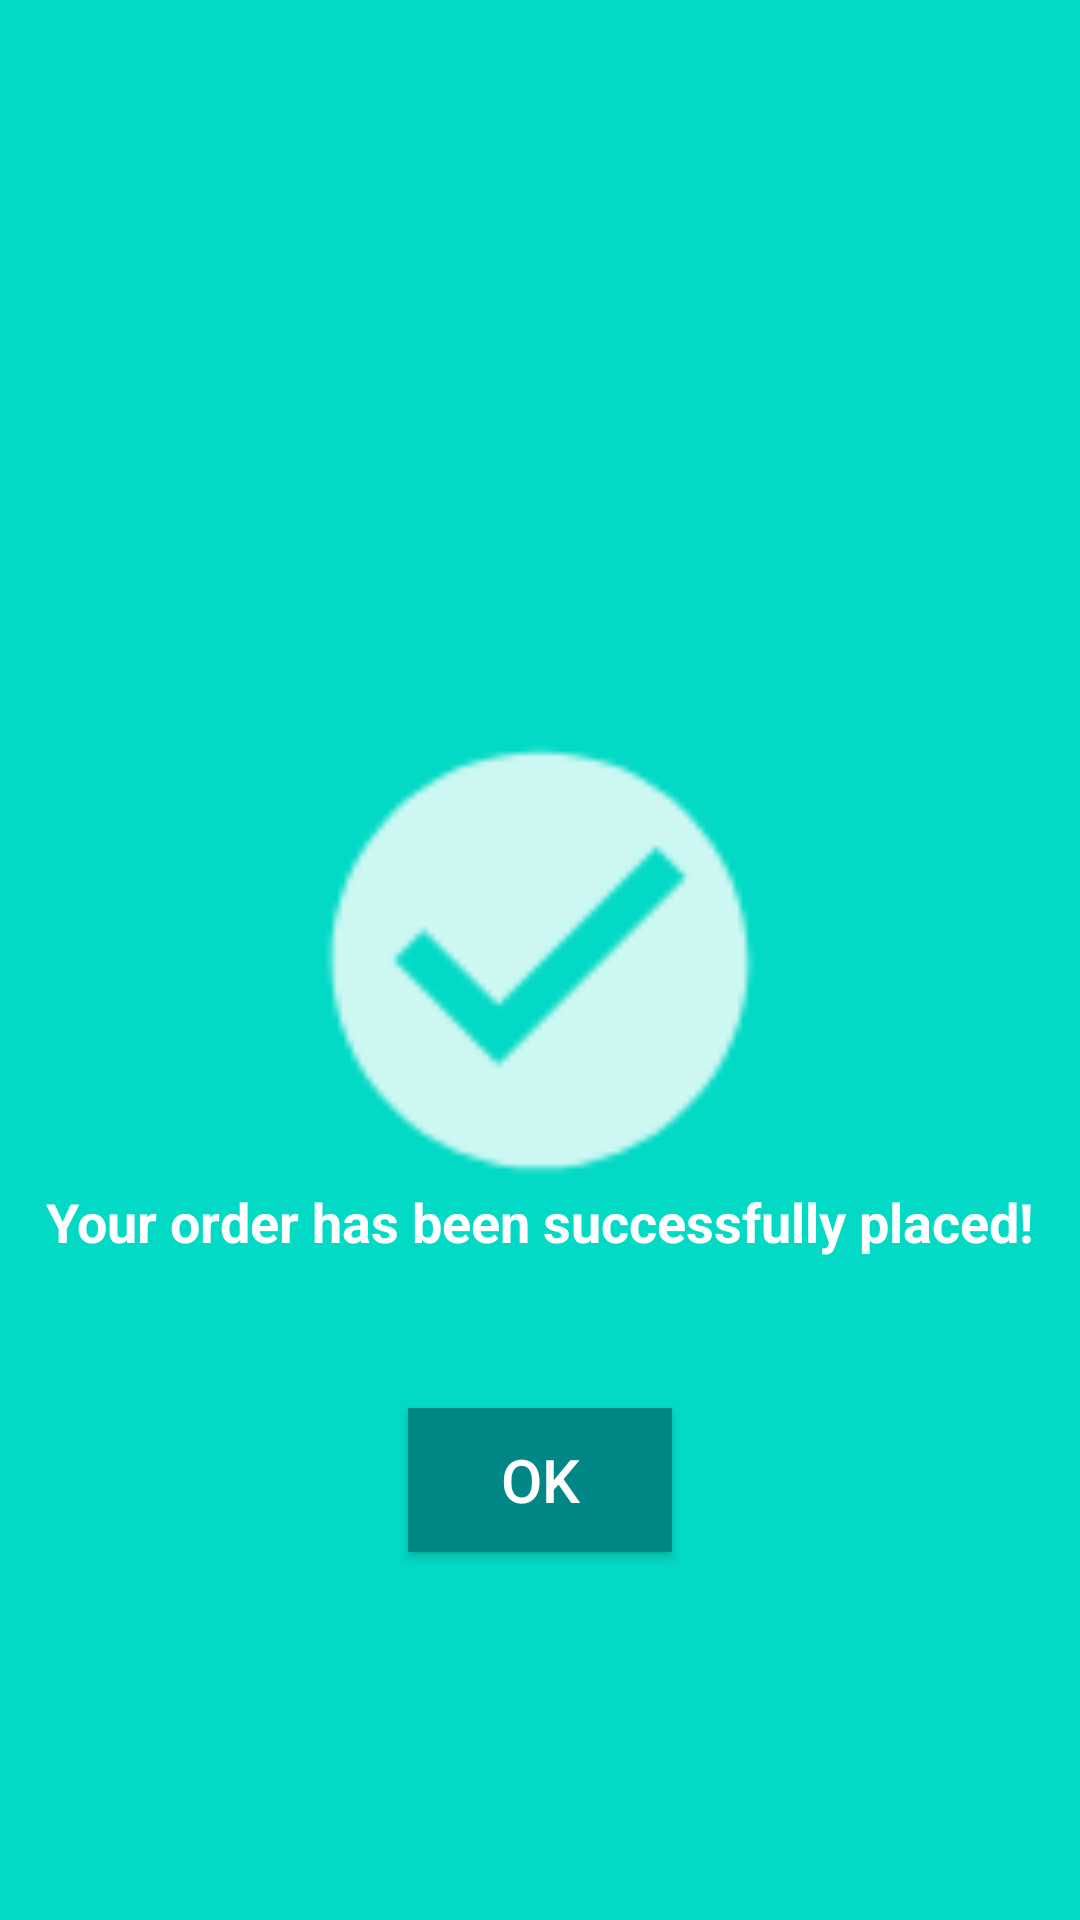

Reconstruct the res/layout file that produces this screen, plus the resources it refers to.
<!-- AndroidManifest.xml: application theme Theme.FoodRunner -->
<!-- res/layout/activity_order_placed.xml -->
<?xml version="1.0" encoding="utf-8"?>
<RelativeLayout xmlns:android="http://schemas.android.com/apk/res/android"
    xmlns:app="http://schemas.android.com/apk/res-auto"
    xmlns:tools="http://schemas.android.com/tools"
    android:layout_width="match_parent"
    android:layout_height="match_parent"
    android:background="@color/teal_200"
    android:id="@+id/orderPlaced"
  >


    <ImageView
        android:id="@+id/imgOrderPlaced"
        android:layout_width="150dp"
        android:layout_height="150dp"
        android:layout_centerInParent="true"
        android:background="@drawable/order_placed" />

    <TextView
        android:id="@+id/txtOrder"
        android:layout_width="wrap_content"
        android:layout_height="wrap_content"
        android:layout_below="@id/imgOrderPlaced"
        android:layout_centerHorizontal="true"
        android:text="Your order has been successfully placed!"
        android:textColor="@color/white"
        android:textSize="18sp"
        android:textStyle="bold" />

    <Button
        android:id="@+id/btnOkay"
        android:layout_width="wrap_content"
        android:layout_height="wrap_content"
        android:layout_below="@+id/txtOrder"
        android:layout_centerHorizontal="true"
        android:layout_marginTop="50dp"
        android:background="#018786"
        android:text="OK"
        android:textColor="@color/white"
        android:textSize="20sp" />

</RelativeLayout>
<!-- resources referenced by this layout -->
<resources>
  <color name="teal_200">#FF03DAC5</color>
  <color name="white">#FFFFFFFF</color>
  <!-- drawable order_placed: png bitmap (drawable-hdpi, 523 bytes) -->
  <style name="Theme.FoodRunner" parent="Theme.MaterialComponents.DayNight.NoActionBar">
          
          <item name="colorPrimary">#242424</item>
          <item name="colorPrimaryVariant">#242424</item>
          <item name="colorOnPrimary">@color/white</item>
          
          <item name="colorSecondary">@color/teal_200</item>
          <item name="colorSecondaryVariant">@color/teal_700</item>
          <item name="colorOnSecondary">@color/black</item>
          
          <item name="android:statusBarColor" tools:targetApi="l">?attr/colorPrimaryVariant</item>
          
      </style>
  <color name="teal_700">#FF018786</color>
  <color name="black">#FF000000</color>
</resources>
